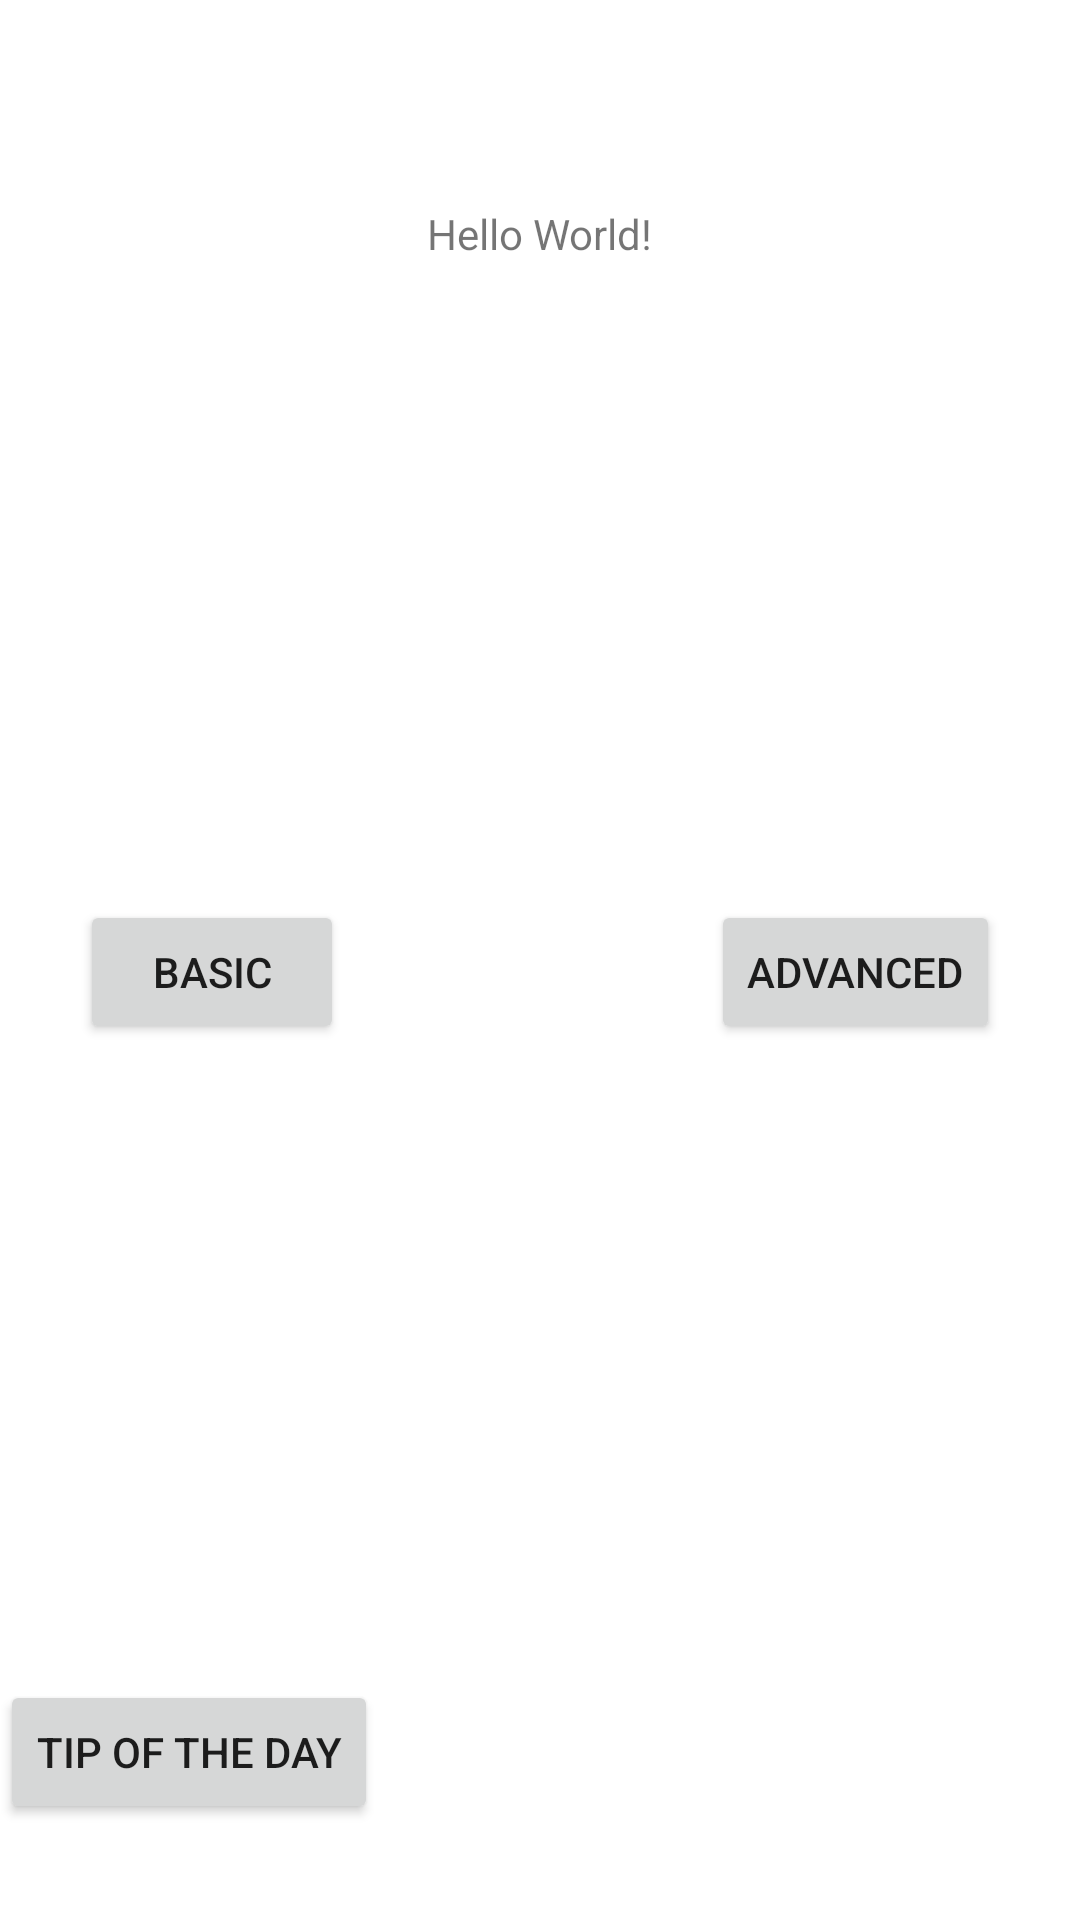

Reconstruct the res/layout file that produces this screen, plus the resources it refers to.
<!-- AndroidManifest.xml: application theme Theme.BreukenTrainer2 -->
<!-- res/layout/activity_main.xml -->
<?xml version="1.0" encoding="utf-8"?>
<androidx.constraintlayout.widget.ConstraintLayout xmlns:android="http://schemas.android.com/apk/res/android"
    xmlns:app="http://schemas.android.com/apk/res-auto"
    xmlns:tools="http://schemas.android.com/tools"
    android:layout_width="match_parent"
    android:layout_height="match_parent"
    tools:context=".MainActivity">

    <TextView
        android:id="@+id/textView"
        android:layout_width="wrap_content"
        android:layout_height="wrap_content"
        android:text="Hello World!"
        app:layout_constraintBottom_toBottomOf="parent"
        app:layout_constraintEnd_toEndOf="parent"
        app:layout_constraintStart_toStartOf="parent"
        app:layout_constraintTop_toTopOf="parent"
        app:layout_constraintVertical_bias="0.11" />

    <Button
        android:id="@+id/buttonBasic"
        android:layout_width="wrap_content"
        android:layout_height="wrap_content"
        android:layout_marginStart="16dp"
        android:layout_marginTop="300dp"
        android:layout_marginEnd="112dp"
        android:text="Basic"
        app:layout_constraintEnd_toStartOf="@+id/buttonAdvanced"
        app:layout_constraintHorizontal_bias="0.5"
        app:layout_constraintStart_toStartOf="parent"
        app:layout_constraintTop_toTopOf="parent" />

    <Button
        android:id="@+id/buttonAdvanced"
        android:layout_width="wrap_content"
        android:layout_height="wrap_content"
        android:layout_marginEnd="16dp"
        android:text="Advanced"
        app:layout_constraintEnd_toEndOf="parent"
        app:layout_constraintHorizontal_bias="0.5"
        app:layout_constraintStart_toEndOf="@+id/buttonBasic"
        app:layout_constraintTop_toTopOf="@+id/buttonBasic" />

    <Button
        android:id="@+id/buttonTip"
        android:layout_width="wrap_content"
        android:layout_height="wrap_content"
        android:layout_marginBottom="32dp"
        android:text="Tip of the day"
        app:layout_constraintBottom_toBottomOf="parent"
        tools:layout_editor_absoluteX="155dp" />

</androidx.constraintlayout.widget.ConstraintLayout>
<!-- resources referenced by this layout -->
<resources>
  <style name="Theme.BreukenTrainer2" parent="Theme.MaterialComponents.DayNight.NoActionBar">
          
          <item name="colorPrimary">@color/purple_500</item>
          <item name="colorPrimaryVariant">@color/purple_700</item>
          <item name="colorOnPrimary">@color/white</item>
          
          <item name="colorSecondary">@color/teal_200</item>
          <item name="colorSecondaryVariant">@color/teal_700</item>
          <item name="colorOnSecondary">@color/black</item>
          
          <item name="android:statusBarColor">?attr/colorPrimaryVariant</item>
          
      </style>
  <!-- not gathered from this repository: default colours our renderer supplied (Android Studio template values) -->
  <color name="purple_500">#FF6200EE</color>
  <color name="purple_700">#FF3700B3</color>
  <color name="teal_200">#FF03DAC5</color>
  <color name="teal_700">#FF018786</color>
  <color name="black">#FF000000</color>
  <color name="white">#FFFFFFFF</color>
</resources>
